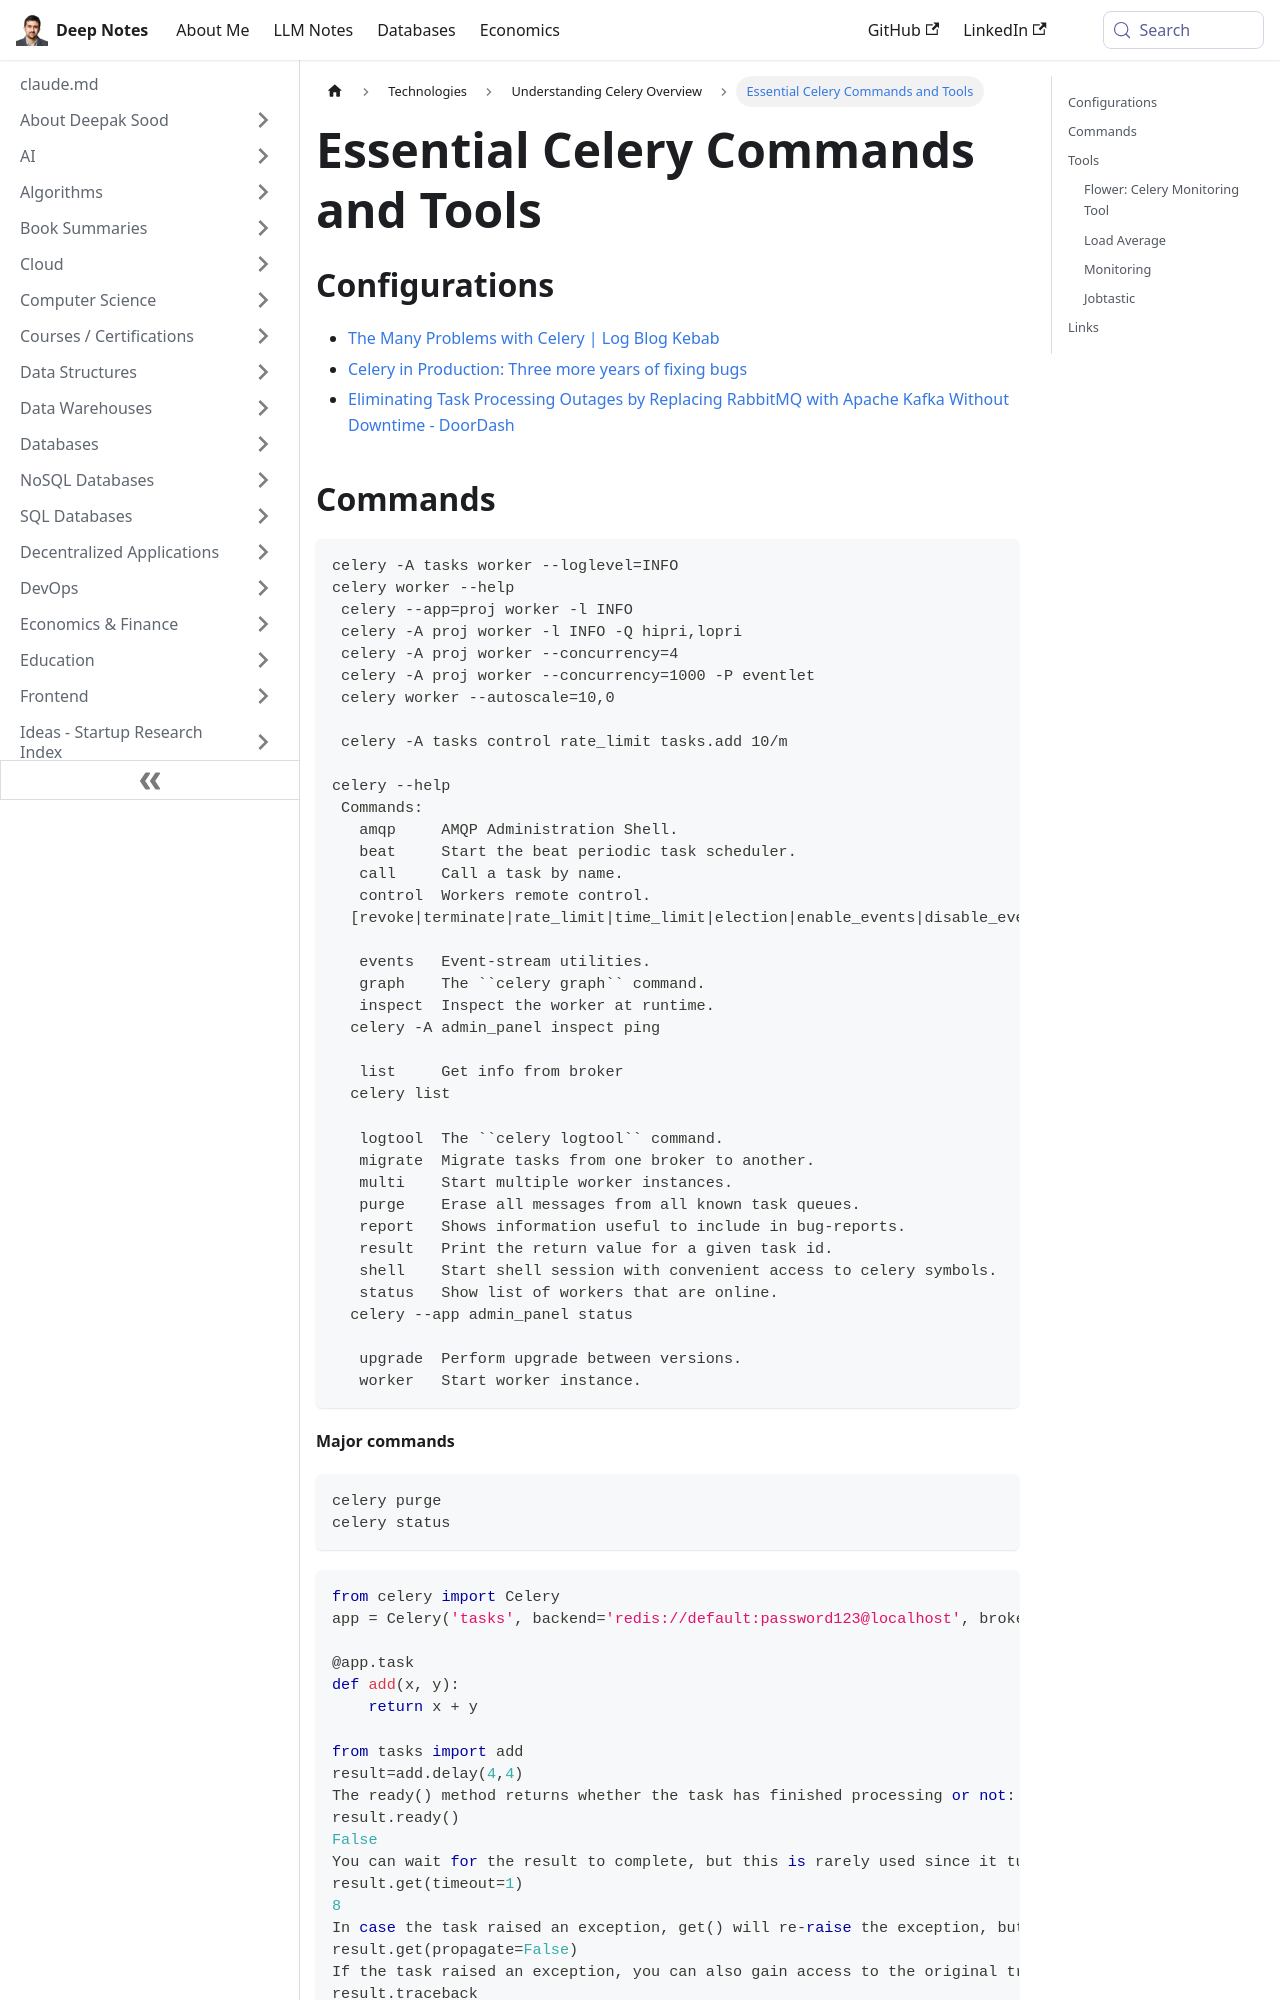

repository: deepaksood619/deepaksood619.github.io · page: technologies/celery/commands-tools/index.html · generator: docusaurus

---
slug: /technologies/celery/commands-tools
title: Essential Celery Commands and Tools
description: Discover key Celery commands and configurations to optimize task processing and enhance performance in your production environment.
created: 2023-03-05
updated: 2026-03-25
---
## Configurations

- [The Many Problems with Celery | Log Blog Kebab](https://steve.dignam.xyz/2023/05/20/many-problems-with-celery/)
- [Celery in Production: Three more years of fixing bugs](https://ayushshanker.com/posts/celery-in-production-bugfixes)
- [Eliminating Task Processing Outages by Replacing RabbitMQ with Apache Kafka Without Downtime - DoorDash](https://careersatdoordash.com/blog/eliminating-task-processing-outages-with-kafka/)
